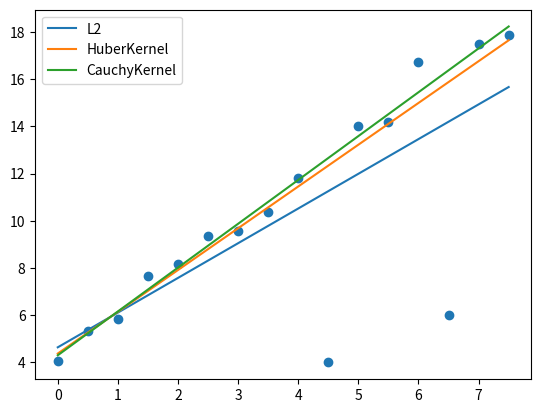

Reproduce this figure in Python.
import numpy as np
import matplotlib.pyplot as plt

def L2Kernel(e2):
    rho = [None,None,None]
    rho[0] = e2
    rho[1] = 1.
    rho[2] = 0
    return rho

def HuberKernel(e, _delta = 2):
    rho = [None,None,None]
    dsqr = _delta * _delta
    if (e <= dsqr):
        rho[0] = e
        rho[1] = 1.
        rho[2] = 0.
    else:# outlier
        sqrte = np.sqrt(e);# absolut value of the error
        rho[0] = 2 * sqrte * _delta - dsqr# rho(e)   = 2 * delta * e^(1/2) - delta^2
        rho[1] = _delta / sqrte# rho'(e)  = delta / sqrt(e)
        rho[2] = -0.5 * rho[1]/e
        # rho''(e) = -1 / (2*e^(3/2)) = -1/2 * (delta/e) / e
    return rho



def PseudoHuberKernel(e2, _delta = 2):
    rho = [None,None,None]
    dsqr = _delta * _delta
    dsqrReci = 1. / dsqr
    aux1 = dsqrReci * e2 + 1.0
    aux2 = np.sqrt(aux1)
    rho[0] = (2 * dsqr * (aux2 - 1))
    rho[1] = 1. / aux2
    rho[2] = -0.5 * dsqrReci * rho[1] / aux1;   
    return rho


def CauchyKernel(e2, _delta = 2):
    rho = [None,None,None]
    c2 = _delta * _delta
    c2_inv = 1. / c2
    aux = c2_inv * e2 + 1.0
    rho[0] =(c2 * np.log(aux))
    rho[1] =(1. / aux)
    rho[2] = -(c2_inv * rho[1] * rho[1])
    return rho

def solveR(a, b, kernel):
    x = np.array([[0.],[0.]])
    J = np.zeros([2,a.shape[0]])
    J[0,:] = a
    J[1,:] = 1.
    J = J.T
    while(True):
        cost = 0.
        error = a*x[0] + x[1] - b
        H = np.zeros([2,2])
        g = np.zeros([2,1])
        for i in range(a.shape[0]):
            error2 = error[i]*error[i]
            rho = kernel(error2)
            j = J[i].reshape(1,2)
            w = rho[1] # 2 * rho[2] * error2
            H += j.T.dot(j * w)
            g += j.T.dot(error[i] * rho[1])
            cost += rho[0]
        dx = np.linalg.solve(H, -g)
        x = x + dx
        if(np.linalg.norm(dx)<0.00001):
            break
    return x


def drawKernel():
    e = np.arange(-10,10, 0.1)
    e2 = e**2
    eHuber = PseudoHuberKernel(e2)
    eCauchy = CauchyKernel(e2)
    plt.plot(e, eHuber[0], label='HuberKernel')
    plt.plot(e, eCauchy[0], label='CauchyKernel')
    plt.plot(e, e2, label='L2')
    plt.legend()
    plt.show()

#drawKernel()

x0 = 2.
x1 = 4.
a = np.arange(0,8, 0.5)
b = a*x0 + x1
b = b + np.random.normal(0,0.6,a.shape)
b[9] = 4
b[13] = 6
x0 = solveR(a, b, L2Kernel)
x1 = solveR(a, b, PseudoHuberKernel)
x2 = solveR(a, b, CauchyKernel)


plt.scatter(a,b)
plt.plot(a,a*x0[0] + x0[1],label='L2')
plt.plot(a,a*x1[0] + x1[1],label='HuberKernel')
plt.plot(a,a*x2[0] + x2[1],label='CauchyKernel')
plt.legend()


plt.show()